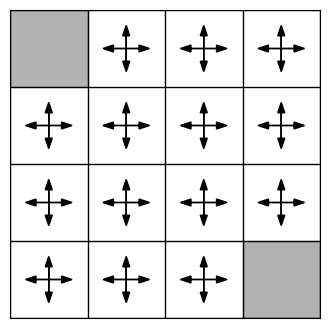
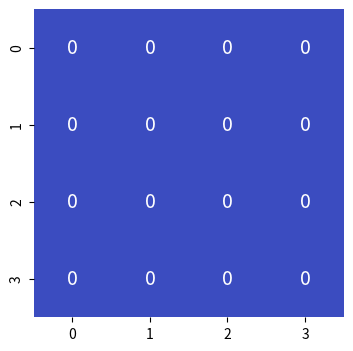
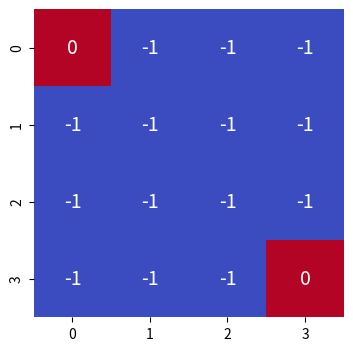
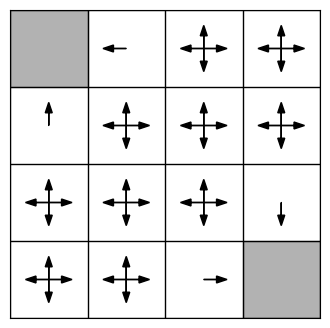
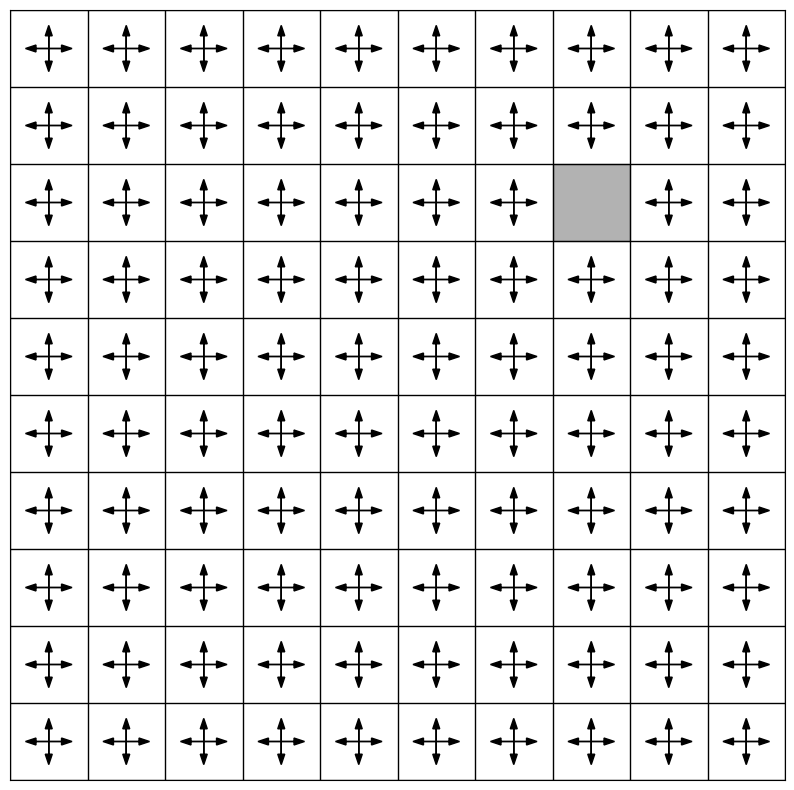
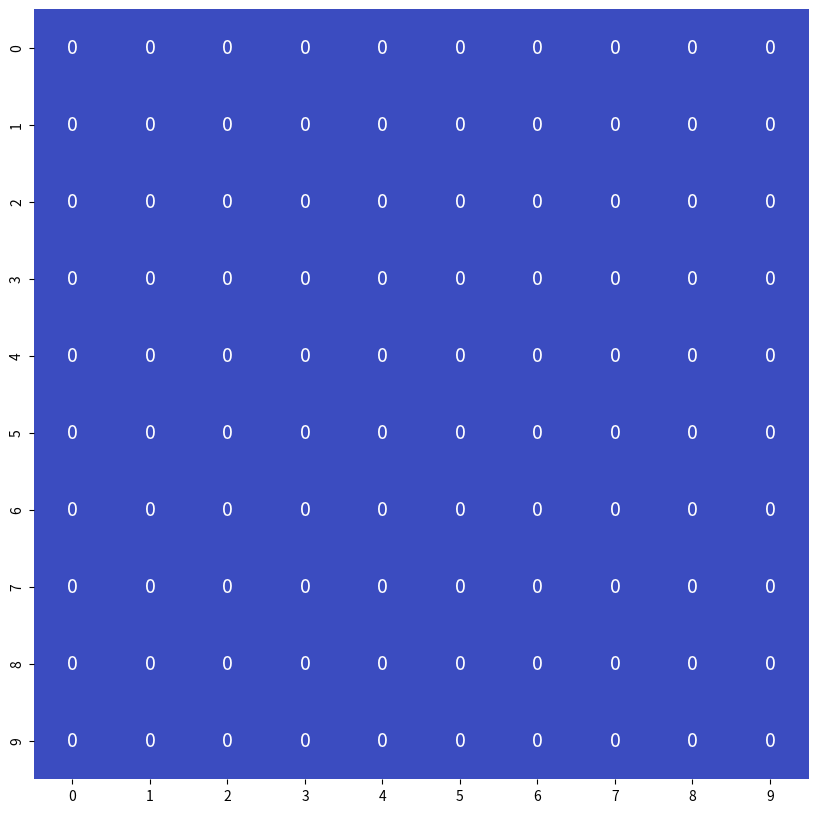
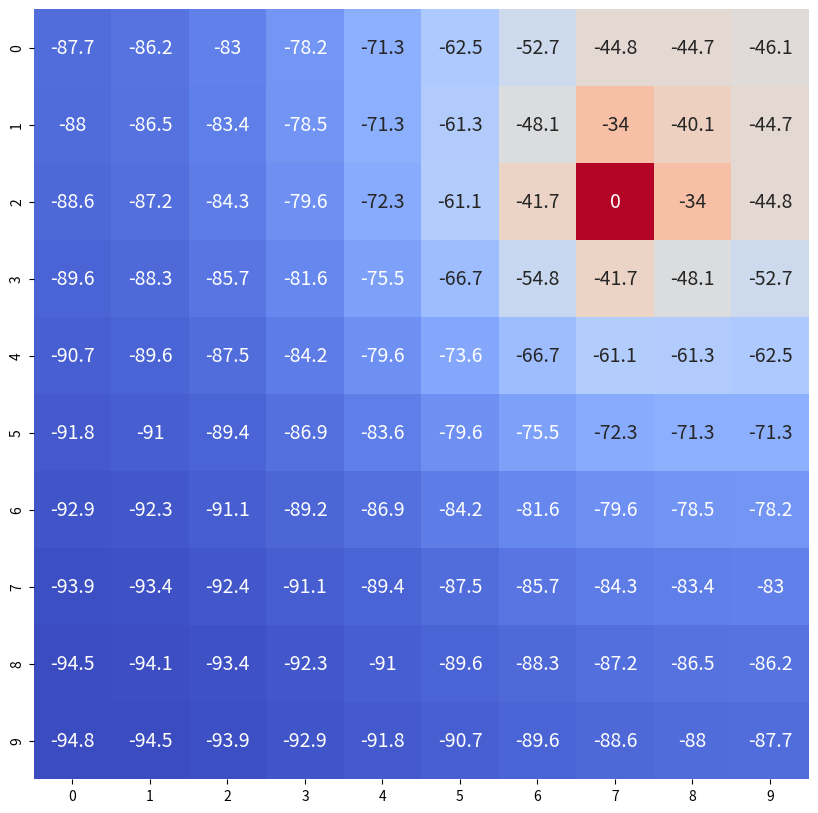
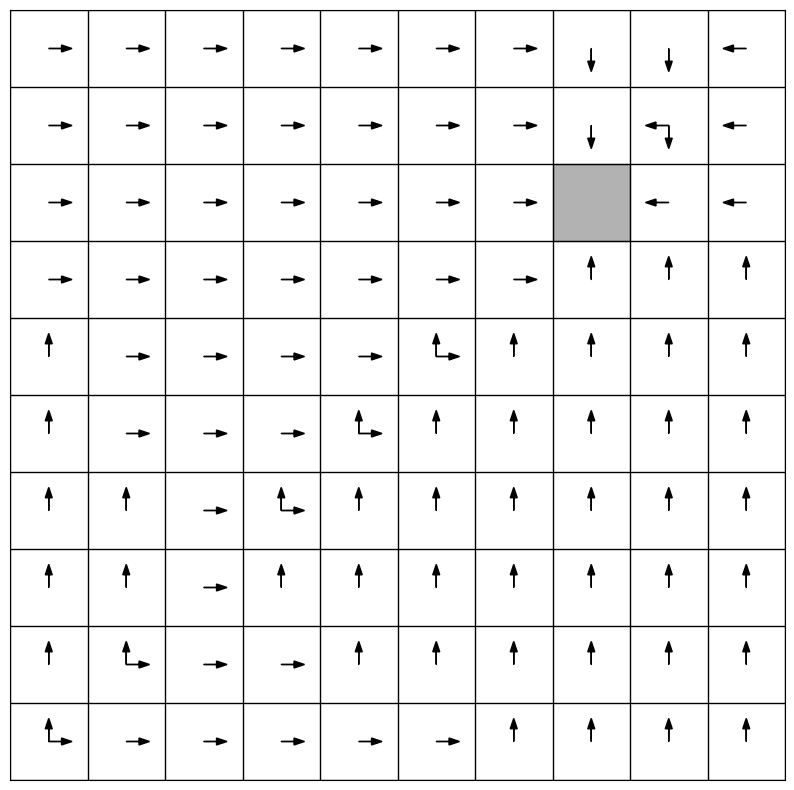
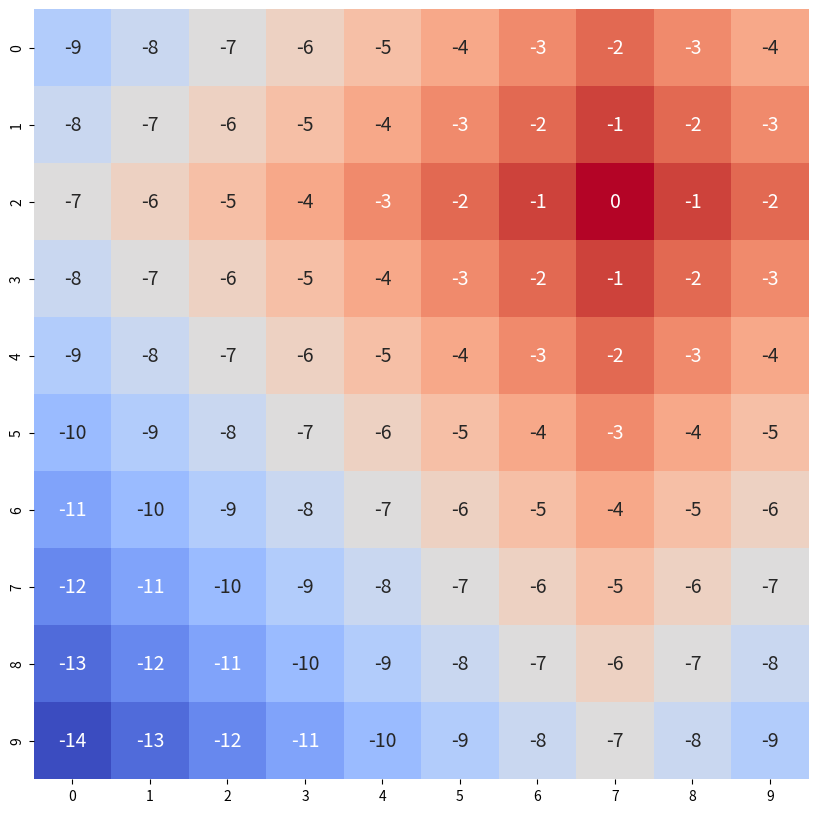
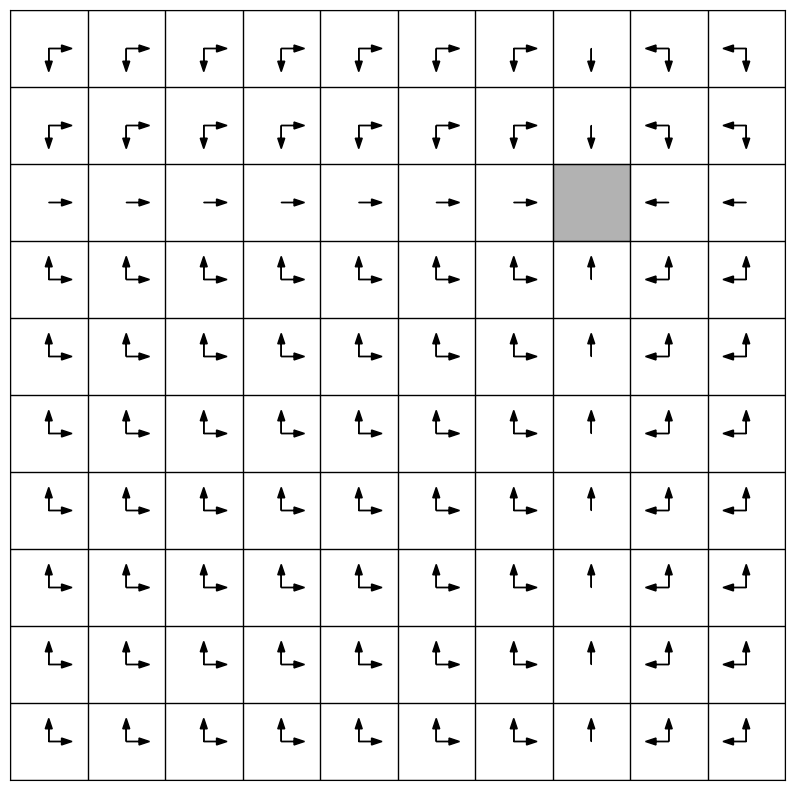

These charts were generated, in order, by the following Python code:
import numpy as np
import pandas as pd
import matplotlib.pyplot as plt
from matplotlib.patches import Rectangle
import seaborn as sns

class GridWorld:
    """Creates a grid of size width x height. terminal_states is
    a list of integers that indicate what the terminal states are. 
    Each step in the gridworld, yields a reward of -1; this should
    give incentive to the agent to find the exit as fast as possible.
    """
    
    def __init__(self, width, height, terminal_states):
        self.width = width
        self.height = height
        self.n_states = self.width * self.height
        self.states = list(range(self.n_states))
        self.v_values = [0] * self.n_states
        self.terminal_states = terminal_states
        self.validate_terminal_states()
    
    def validate_terminal_states(self):
        assert isinstance(self.terminal_states, list), "terminal_states must be a list."
        for state in self.terminal_states:
            assert (state in self.states), "Terminal state {} not in state set.".format(state)
            
    def state_to_coordinate(self, state):
        xloc = state % self.width
        yloc = int(state / self.width)
        return (xloc, yloc)
            
    def coordinate_to_state(self, xloc, yloc):
        return yloc * self.width + xloc
    
    def is_valid_coordinate(self, xloc, yloc):
        if xloc < 0 or xloc >= self.width:
            return False
        if yloc < 0 or yloc >= self.height:
            return False
        return True
    
    def step(self, state, action):
        if action == 0:
            xloc, yloc = self.state_to_coordinate(state)
            xloc -= 1
            if not self.is_valid_coordinate(xloc, yloc):
                xloc += 1  # revert change
        elif action == 1:
            xloc, yloc = self.state_to_coordinate(state)
            xloc += 1
            if not self.is_valid_coordinate(xloc, yloc):
                xloc -= 1  # revert change
        elif action == 2:
            xloc, yloc = self.state_to_coordinate(state)
            yloc -= 1
            if not self.is_valid_coordinate(xloc, yloc):
                yloc += 1  # revert change
        elif action == 3:
            xloc, yloc = self.state_to_coordinate(state)
            yloc += 1
            if not self.is_valid_coordinate(xloc, yloc):
                yloc -= 1  # revert change
        observation = self.coordinate_to_state(xloc, yloc)
        reward, terminal, info = -1, False, dict()
        if observation in self.terminal_states:
            terminal = True
        return observation, reward, terminal, info
    
    def policy_evaluation_sweep(self, policy):
        new_v_values = self.v_values.copy()
        for state in self.states:
            if state in self.terminal_states:
                # state-value of terminal state always stays zero
                continue
            state_policy = policy[state]
            new_v = 0
            for action, pr_action in enumerate(state_policy):
                state_prime, reward, _, _ = self.step(state, action)
                new_v += pr_action * 1. * (reward + self.v_values[state_prime])
            new_v_values[state] = new_v
        self.v_values = new_v_values
        
    def render_v_values(self):
        fig, ax = plt.subplots(figsize=(self.width, self.height))
        data = np.reshape(self.v_values, (self.height, self.width))
        sns.heatmap(data, cmap='coolwarm', annot=data, fmt='.3g', annot_kws={'fontsize': 14}, cbar=False, ax=ax)

class Agent:
    """Based on what the environment looks like, creates an agent
    that can do four actions: move west, east, north or south. The
    policy is that each of the actions will be selected with equal
    probability.
    """
    
    def __init__(self, width, height, terminal_states):
        self.width = width
        self.height = height
        self.n_states = self.width * self.height
        self.policy = np.ones((self.n_states, 4)) * 0.25
        self.terminal_states = terminal_states
        
    def policy_improvement(self, env):
        for state in range(self.policy.shape[0]):
            if state in self.terminal_states:
                # no policy needed in terminal state
                continue
            state_policy = self.policy[state]
            state_value = env.v_values[state]
            action_values = np.zeros(len(state_policy))
            for action, pr_action in enumerate(state_policy):
                state_prime, reward, _, _ = env.step(state, action)
                action_values[action] = (1. * (reward + env.v_values[state_prime]))
            top_actions = np.where(action_values == max(action_values))[0]
            pr_top_actions = 1 / len(top_actions)
            new_state_policy = np.zeros(len(state_policy))
            new_state_policy[top_actions] = pr_top_actions
            self.policy[state, :] = new_state_policy

    def render_policy(self):
        fig, ax = plt.subplots(figsize=(width, height))

        ax.hlines(range(height+1), 0, width, color='black', lw=1)
        ax.vlines(range(width+1), 0, height, color='black', lw=1)
        ax.set_xlim(0, width)
        ax.set_ylim(0, height)
        ax.set_xticks([])
        ax.set_yticks([])
        ax.invert_yaxis()

        for state in range(self.policy.shape[0]):
            xloc, yloc = env.state_to_coordinate(state)
            if state in self.terminal_states:
                rect = Rectangle((xloc, yloc), width=1, height=1, ec='black', fc='black', alpha=0.3)
                ax.add_patch(rect)
                continue
            xloc += 0.5
            yloc += 0.5
            if self.policy[state, 0]:
                ax.arrow(xloc, yloc, dy=0, dx=-0.3, head_width=0.09, fc='black', length_includes_head=True)
            if self.policy[state, 1]:
                ax.arrow(xloc, yloc, dy=0, dx=0.3, head_width=0.09, fc='black', length_includes_head=True)
            if self.policy[state, 2]:
                ax.arrow(xloc, yloc, dy=-0.3, dx=0, head_width=0.09, fc='black', length_includes_head=True)
            if self.policy[state, 3]:
                ax.arrow(xloc, yloc, dy=0.3, dx=0, head_width=0.09, fc='black', length_includes_head=True)

width, height = 4, 4
terminal_states = [0, 15]
env = GridWorld(width, height, terminal_states)
agent = Agent(width, height, terminal_states)
agent.render_policy()

env.render_v_values()

env.policy_evaluation_sweep(agent.policy)
env.render_v_values()

agent.policy_improvement(env)
agent.render_policy()

width, height = 10, 10
terminal_states = [27]
env = GridWorld(width, height, terminal_states)
agent = Agent(width, height, terminal_states)
agent.render_policy()

env.render_v_values()

for i in range(100):
    env.policy_evaluation_sweep(agent.policy)
env.render_v_values()

agent.policy_improvement(env)
agent.render_policy()

for i in range(100):
    env.policy_evaluation_sweep(agent.policy)
env.render_v_values()

agent.policy_improvement(env)
agent.render_policy()



